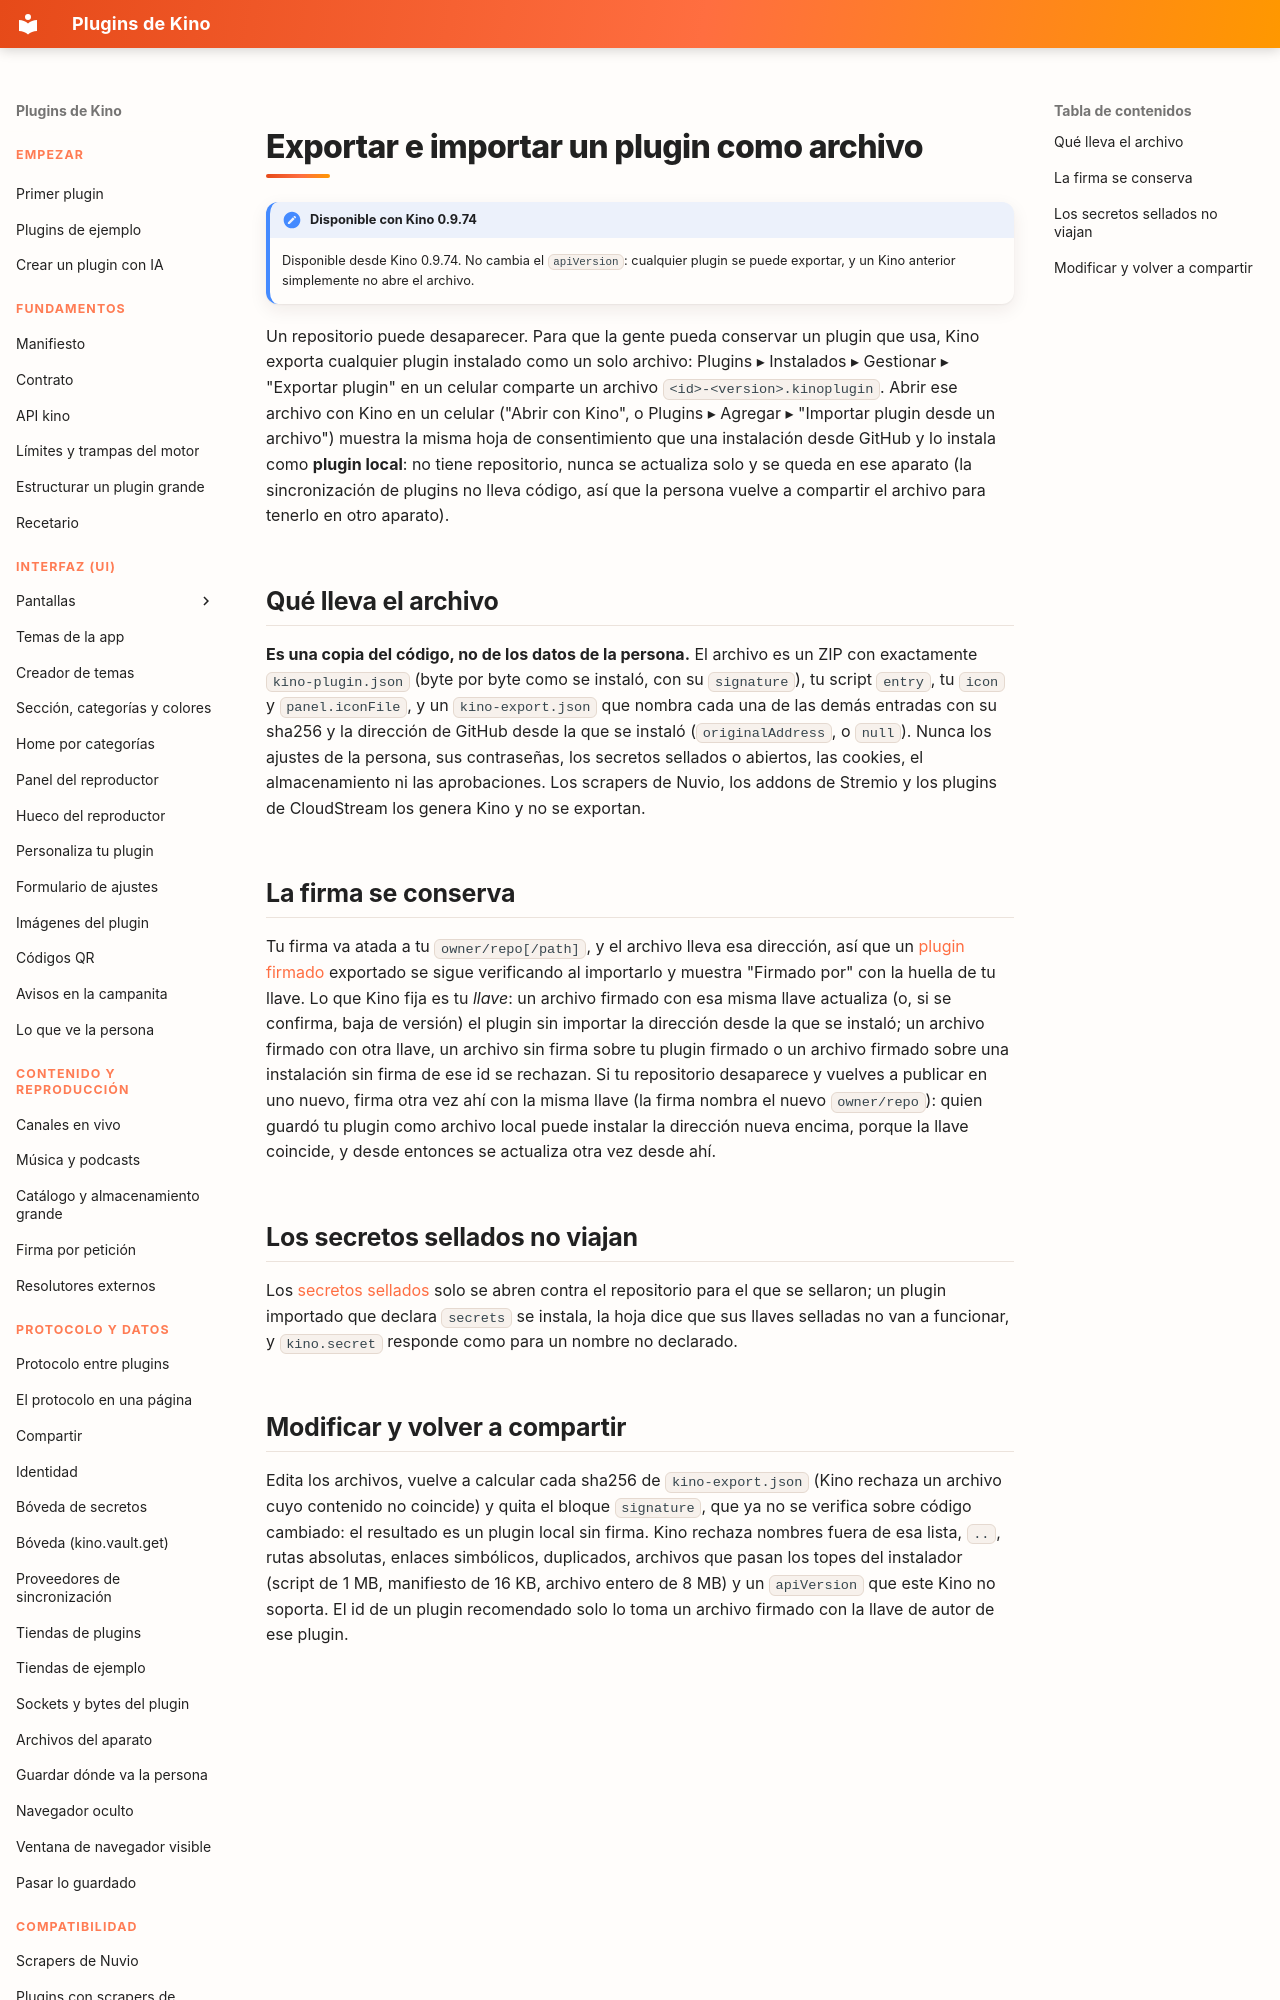

repository: kinotvapp/kino-plugins · page: plugin-files/index.html · generator: mkdocs

# Exportar e importar un plugin como archivo { #plugin-files }

!!! note "Disponible con Kino 0.9.74"
    Disponible desde Kino 0.9.74. No cambia el `apiVersion`: cualquier plugin se
    puede exportar, y un Kino anterior simplemente no abre el archivo.

Un repositorio puede desaparecer. Para que la gente pueda conservar un plugin que usa, Kino exporta cualquier plugin
instalado como un solo archivo: Plugins ▸ Instalados ▸ Gestionar ▸ "Exportar plugin" en un celular comparte un archivo
`<id>-<version>.kinoplugin`. Abrir ese archivo con Kino en un celular ("Abrir con Kino", o Plugins ▸ Agregar ▸
"Importar plugin desde un archivo") muestra la misma hoja de consentimiento que una instalación desde GitHub y lo instala
como **plugin local**: no tiene repositorio, nunca se actualiza solo y se queda en ese aparato (la sincronización de
plugins no lleva código, así que la persona vuelve a compartir el archivo para tenerlo en otro aparato).

## Qué lleva el archivo { #contents }

**Es una copia del código, no de los datos de la persona.** El archivo es un ZIP con exactamente `kino-plugin.json`
(byte por byte como se instaló, con su `signature`), tu script `entry`, tu `icon` y `panel.iconFile`, y un
`kino-export.json` que nombra cada una de las demás entradas con su sha256 y la dirección de GitHub desde la que se
instaló (`originalAddress`, o `null`). Nunca los ajustes de la persona, sus contraseñas, los secretos sellados o
abiertos, las cookies, el almacenamiento ni las aprobaciones. Los scrapers de Nuvio, los addons de Stremio y los plugins
de CloudStream los genera Kino y no se exportan.

## La firma se conserva { #signature }

Tu firma va atada a tu `owner/repo[/path]`, y el archivo lleva esa dirección, así que un [plugin firmado](signed.md)
exportado se sigue verificando al importarlo y muestra "Firmado por" con la huella de tu llave. Lo que Kino fija es tu
*llave*: un archivo firmado con esa misma llave actualiza (o, si se confirma, baja de versión) el plugin sin importar la
dirección desde la que se instaló; un archivo firmado con otra llave, un archivo sin firma sobre tu plugin firmado o un
archivo firmado sobre una instalación sin firma de ese id se rechazan. Si tu repositorio desaparece y vuelves a publicar
en uno nuevo, firma otra vez ahí con la misma llave (la firma nombra el nuevo `owner/repo`): quien guardó tu plugin como
archivo local puede instalar la dirección nueva encima, porque la llave coincide, y desde entonces se actualiza otra vez
desde ahí.
